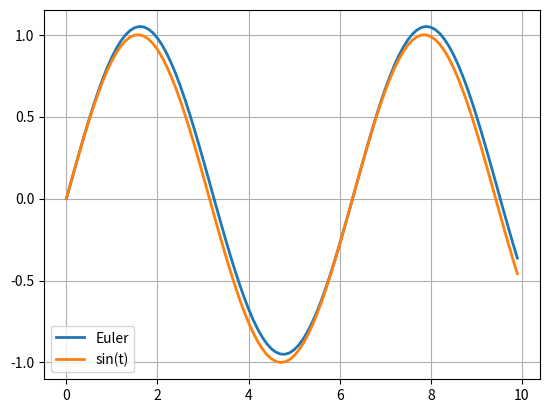

Write the Python code that produced this figure.
import numpy as np
import matplotlib.pyplot as plt
"""
오일러 방법
"""
dt = 0.1
t = np.arange(0, 10, dt)
x = np.zeros(len(t))

def dxdt(x):
    return np.cos(x)

for i in range(1, len(t)):
    x[i] = x[i-1]+dxdt(t[i-1])*dt
plt.plot(t, x, label="Euler", lw=2)
plt.plot(t, np.sin(t), label="sin(t)", lw=2)
plt.grid()
plt.legend()
plt.savefig("0522-01-EulerMethod.png", bbox_inches='tight')
